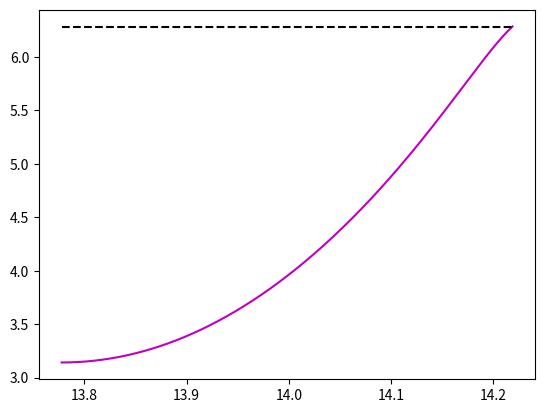

Generate this figure with matplotlib:
import numpy as np
import matplotlib.pyplot as plt

class FLRW:
    """
    Instances of this class represent different FLRW-metrics with a(t) defined by w and H0.
    The class contains methods for computing a(t) and its time-derivative, as well as H(t).
    Only works for w =/= -1
    """
    def __init__(self, w, H0):
        self.w = w
        self.alpha = 3/2*(1 + self.w)
        self.H0 = H0

        self.t_rip = 2/(3*np.abs(1 + self.w)*self.H0)

    def a(self, t):
        #return 0.5**(-1/self.alpha)*((1 + self.alpha*t))**(1/self.alpha)
        return ((1 + self.alpha*t))**(1/self.alpha)

    def adot(self, t):
        #return self.H0*(1 + self.alpha*self.H0*t)**(1/self.alpha - 1)
        return self.H0*(1 + self.alpha*t)**(1/self.alpha - 1)

    def H(self, t):
        return 1/(1 + self.alpha*t)

class String:
    """
    Represents a string moving in the given metric.
    Contains methods for:
        - computing the right-hand-sides (rhs) of the equations of motion for the string
        - computing the update in x, y, xdot, ydot and epsilon by using the 4th order Runge Kutta algorithm
        - solving for the dynamics of the string given initial conditions
        - computing the energy of the string in a given state
    """
    def __init__(self, sigma, metric):
        self.sigma = sigma
        self.metric = metric

    def rhs(self, u, t):
        x, y, xdot, ydot, epsilon = u

        a = self.metric.a(t)
        H = self.metric.H(t)

        # Need to normalize the velocity to enforce the requirement that
        # the endpoints of the string move at the speed of light.
        # Want the velocity distribution to have the same "shape", just rescaling the whole
        # distribution
        v = xdot**2 + ydot**2
        vel_distrib = v/v[0]

        # Calculating gradients numerically
        x_grad = np.gradient(x, self.sigma, edge_order = 2)
        y_grad = np.gradient(y, self.sigma, edge_order = 2)

        grad_term_x = 1/a**2*np.gradient(x_grad/epsilon, self.sigma, edge_order = 2)/epsilon
        grad_term_y = 1/a**2*np.gradient(y_grad/epsilon, self.sigma, edge_order = 2)/epsilon

        # Calculating the time derivatives of x, y, xdot, ydot, epsilon
        derivatives = np.zeros_like(u)
        derivatives[0, :] = xdot
        derivatives[1, :] = ydot

        derivatives[2, :] = -3*H*xdot + 2*H*xdot*vel_distrib + grad_term_x
        derivatives[3, :] = -3*H*ydot + 2*H*ydot*vel_distrib + grad_term_y
        derivatives[4, :] = -2*H*epsilon*vel_distrib

        return derivatives

    def RK4(self, u, t, dt):
        """
        General implementation of the 4th order Runge Kutta algorithm
        """
        k1 = self.rhs(u, t)
        k2 = self.rhs(u + k1*dt/2, t + dt/2)
        k3 = self.rhs(u + k2*dt/2, t + dt/2)
        k4 = self.rhs(u + k3*dt, t + dt)

        return 1/6*(k1 + 2*(k2 + k3) + k4)

    def solve(self, u0, t0):
        """
        Solves for the dynamics of the string. Only need to solve up until the string breaks, which
        is when the current energy of the string exceeds twice its initial energy.
        Need to use adaptive step size, since the appropriate step size varies depends on w and
        only on how close we are to the big rip.
        """
        #t_rip = self.metric.t_rip   # Time of big rip for the w and H0 in question
        E = [self.energy(u0[-1, :], t0)] # Want to store energy values, initializing list here

        t = [t0]
        u = np.copy(u0)

        t_max = -1/self.metric.alpha

        # Computing the new state of the string until it breaks
        while E[-1] < 2*E[0]:
            dt = (t_max - t[-1])/(t_max*1000)#*np.exp(-(2 + self.metric.w))

            du = self.RK4(u, t[-1], dt)*dt
            u += du

            t.append(t[-1] + dt)
            E.append(self.energy(u[-1, :], t[-1]))
            #print(E[-1], np.max(np.abs(du)), self.metric.H(t[-1]))

        fig, ax = plt.subplots()
        ax.plot(t, E, "m-")
        ax.plot([t[0], t[-1]], [2*E[0], 2*E[0]], "k--")
        #plt.show()

        # Using interpolation to make the time of breaking, t_unbound, more accurate
        # Otherwise the accuracy of this would be limited by the stepsize between the last two steps
        t_unbound = np.interp(2*E[0], E, t)
        return t_unbound

    def solve_and_store_dynamics(self, u0, t0):
        E = [self.energy(u0[-1, :], t0)]

        t = [t0]
        u = [u0]

        t_max = -1/self.metric.alpha

        while E[-1] < 2*E[0]:
            dt = (t_max - t[-1])/(t_max*1000)#*np.exp(-(2 + self.metric.w))

            u.append(u[-1] + self.RK4(u[-1], t[-1], dt)*dt)

            t.append(t[-1] + dt)
            E.append(self.energy(np.array(u)[-1, -1, :], t[-1]))

        print(len(t))
        return t, np.array(u), E

    def energy(self, epsilon, t):
        """
        The energy of a string in a state characterized by epsilon, at time t
        """
        return np.trapz(epsilon, self.sigma)*self.metric.a(t)

def compute_unbound_times_standard():
    # The sigma-values we will use throughout
    sigma = np.linspace(0, np.pi, 2000)

    flrw = FLRW(w = -1.03, H0 = 3.77e-42)
    # For w = -1.03 about t0 = 0.61085 is the lowest we can go.
    #t0 = 0.61085/(-flrw.alpha)
    t0 = 0.62/(-flrw.alpha)
    a = flrw.a(t0)

    # Initial conditions for an initially linear string along the x-axis
    x0    = np.cos(sigma)/a
    y0    = np.zeros_like(sigma)
    xdot0 = np.zeros_like(sigma)
    ydot0 = np.cos(sigma)/a
    epsilon0 = np.ones_like(sigma)/a

    u0 = np.array([x0, y0, xdot0, ydot0, epsilon0])

    string = String(sigma, flrw)
    #t_unbound = string.solve(u0, t0 = 0.0/(-flrw.alpha))
    t_unbound = string.solve(u0, t0 = t0)
    print(t_unbound)

    """
    t, u, E = string.solve_and_store_dynamics(u0, t0 = t0)
    fig, ax = plt.subplots()
    ax.plot(u[0, 0, :], u[0, 1, :], "b-")
    ax.plot(u[100, 0, :], u[100, 1, :], "g-")
    ax.plot(u[-1, 0, :], u[-1, 1, :], "r-")
    print(t[-1])
    """
    """
    # The w- and t0-values for which we will compute t_unbound
    # t0-values are given by a fraction x, representing x*t_rip
    w_values  = np.linspace(-2, -1.1, 20)
    t0_values = np.linspace(0, 0.99, 20)

    # The physical times the t0-values actually represent, so t0*t_rip
    physical_t0_values = np.zeros((len(w_values), len(t0_values)))

    # Physical time depends on t_rip, which in turn depends on w.
    # Need to calculate physical time for every combination of t0 and w
    for i, w in enumerate(w_values):
        flrw = FLRW(w = w, H0 = 1)
        for j, t0 in enumerate(t0_values):
            physical_t0_values[i, j] = t0/(-flrw.alpha)
    """
    plt.show()
    """
    # Now we compute t_unbound for every combination of t0 and w
    unbound_times = np.zeros((len(w_values), len(t0_values)))
    for i, w in enumerate(w_values):
        flrw = FLRW(w = w, H0 = 1)
        string = String(sigma, flrw)

        for j, t0 in enumerate(t0_values):
            t_unbound = string.solve(u0, t0 = t0/(-flrw.alpha))
            unbound_times[i, j] = t_unbound

    filename = "txtfiles/unbound_time_map.txt"
    # Saving w, t0 and unbound_times to file
    with open(filename, "w") as file:
        np.savetxt(file, [w_values, t0_values])
        np.savetxt(file, physical_t0_values)
        np.savetxt(file, unbound_times)
    """

if __name__ == "__main__":
    compute_unbound_times_standard()
